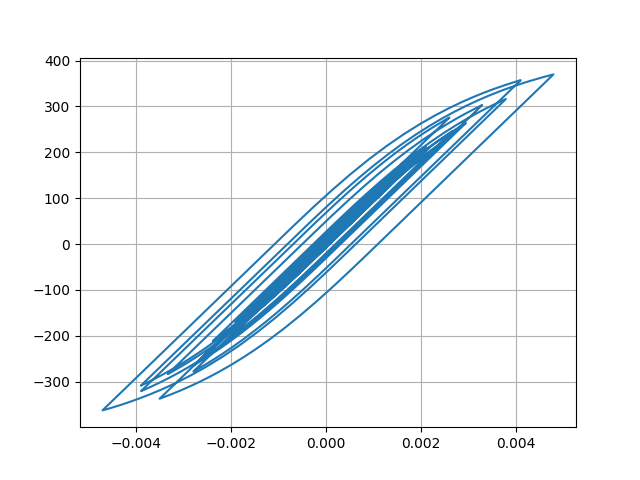

The file beside this chart, header and first rows:
Desplacment, Force
0.0, 0.0
2.2651676975166884e-07, 0.02265
1.1599602201505735e-06, 0.116
3.3228414565440863e-06, 0.3323
7.113578221560112e-06, 0.7114
1.2522077388184453e-05, 1.252
1.91202091722164e-05, 1.912
2.6276486574201202e-05, 2.628
3.340974588878995e-05, 3.341
4.0164542264189786e-05, 4.016
4.642202812761229e-05, 4.642
5.2177928179103576e-05, 5.218
5.7393641809276885e-05, 5.739
6.193311467599004e-05, 6.193
6.564780629920671e-05, 6.564
6.851123780541984e-05, 6.851
7.07245098949546e-05, 7.072
7.269560577214156e-05, 7.269
7.489480965674005e-05, 7.489
7.765662896243571e-05, 7.765
8.099348763505135e-05, 8.098
8.457288348978657e-05, 8.456
8.781175830310168e-05, 8.78
9.006711189392113e-05, 9.005
9.078974618699006e-05, 9.078
8.960969005944003e-05, 8.96
8.637988551706277e-05, 8.637
8.113274879484644e-05, 8.112
7.408201319474277e-05, 7.407
6.55755609217138e-05, 6.556
5.600393108046185e-05, 5.599
4.5719864383439093e-05, 4.571
3.499914542729566e-05, 3.499
2.402988087702796e-05, 2.402
1.290634416621155e-05, 1.289
1.6188204358495581e-06, 0.1605
-1.0046953216822776e-05, -1.006
-2.2533072526604174e-05, -2.255
-3.644937306939457e-05, -3.646
-5.240528275813513e-05, -5.242
-7.075154059654229e-05, -7.076
-9.142923524057579e-05, -9.143
-0.000114, -11.39
-0.0001375, -13.75
-0.0001611, -16.11
-0.0001836, -18.35
-0.0002037, -20.36
-0.0002203, -22.01
-0.0002327, -23.25
-0.0002409, -24.06
-0.0002456, -24.53
-0.0002482, -24.8
-0.0002501, -24.99
-0.0002523, -25.2
-0.0002552, -25.49
-0.0002589, -25.86
-0.0002634, -26.31
-0.0002688, -26.84
-0.0002752, -27.49
-0.0002828, -28.24
... 2,941 more rows
